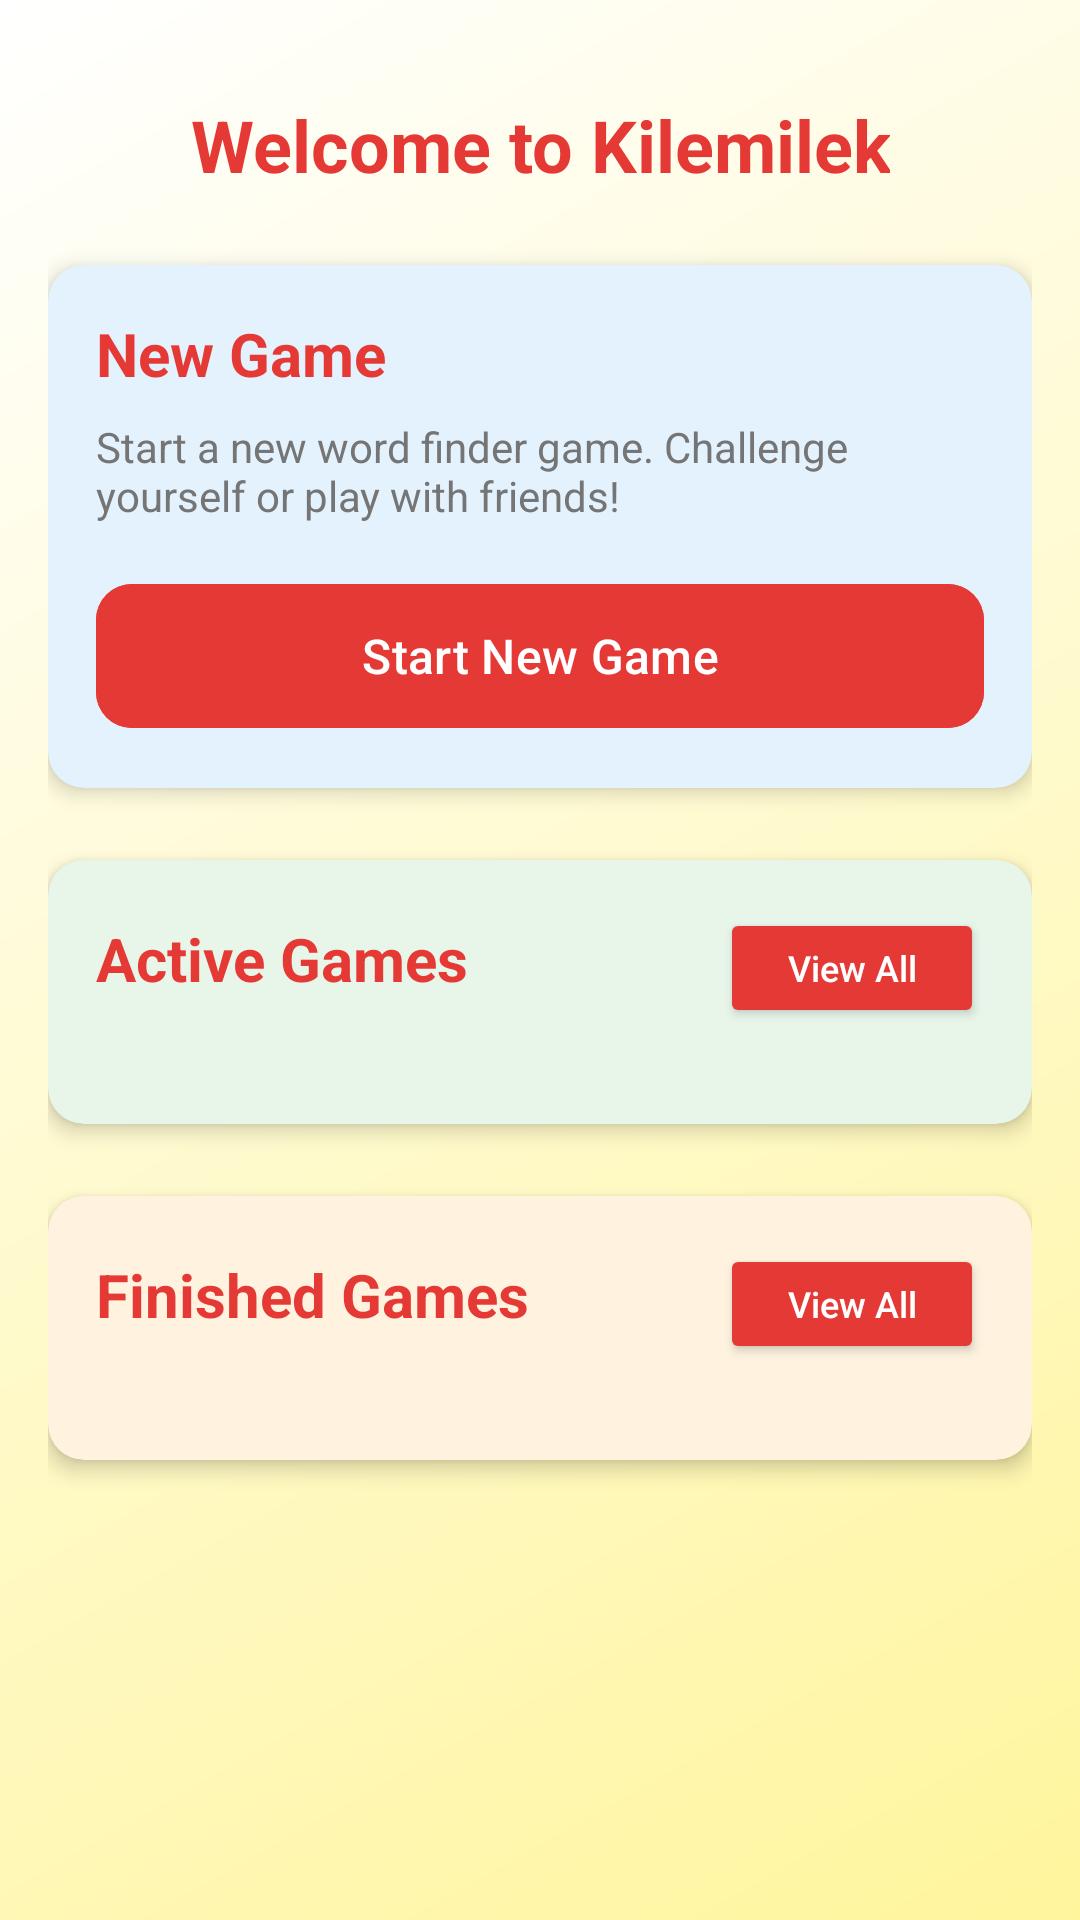

Write the Android layout XML for this screen, with the resource values it uses.
<!-- AndroidManifest.xml: application theme Theme.Kilemilek -->
<!-- res/layout/fragment_home.xml -->
<?xml version="1.0" encoding="utf-8"?>
<androidx.core.widget.NestedScrollView xmlns:android="http://schemas.android.com/apk/res/android"
    xmlns:app="http://schemas.android.com/apk/res-auto"
    xmlns:tools="http://schemas.android.com/tools"
    android:layout_width="match_parent"
    android:layout_height="match_parent"
    android:background="@drawable/auth_background"
    android:fillViewport="true"
    tools:context=".fragments.HomeFragment">

    <androidx.constraintlayout.widget.ConstraintLayout
        android:layout_width="match_parent"
        android:layout_height="wrap_content"
        android:padding="16dp">

        <TextView
            android:id="@+id/welcome_text"
            android:layout_width="wrap_content"
            android:layout_height="wrap_content"
            android:layout_marginTop="16dp"
            android:gravity="center"
            android:text="Welcome to Kilemilek"
            android:textColor="@color/primary"
            android:textSize="24sp"
            android:textStyle="bold"
            app:layout_constraintEnd_toEndOf="parent"
            app:layout_constraintStart_toStartOf="parent"
            app:layout_constraintTop_toTopOf="parent" />

        
        <androidx.cardview.widget.CardView
            android:id="@+id/new_game_card"
            android:layout_width="match_parent"
            android:layout_height="wrap_content"
            android:layout_marginTop="24dp"
            app:cardCornerRadius="12dp"
            app:cardElevation="4dp"
            app:cardBackgroundColor="@color/new_game_card_bg"
            app:layout_constraintEnd_toEndOf="parent"
            app:layout_constraintStart_toStartOf="parent"
            app:layout_constraintTop_toBottomOf="@id/welcome_text">

            <LinearLayout
                android:layout_width="match_parent"
                android:layout_height="wrap_content"
                android:orientation="vertical"
                android:padding="16dp">

                <TextView
                    android:layout_width="wrap_content"
                    android:layout_height="wrap_content"
                    android:text="New Game"
                    android:textColor="@color/primary"
                    android:textSize="20sp"
                    android:textStyle="bold" />

                <TextView
                    android:layout_width="match_parent"
                    android:layout_height="wrap_content"
                    android:layout_marginTop="8dp"
                    android:text="Start a new word finder game. Challenge yourself or play with friends!"
                    android:textColor="@color/text_secondary" />

                <com.google.android.material.button.MaterialButton
                    android:id="@+id/new_game_button"
                    android:layout_width="match_parent"
                    android:layout_height="56dp"
                    android:layout_marginTop="16dp"
                    android:backgroundTint="@color/primary"
                    android:text="Start New Game"
                    android:textAllCaps="false"
                    android:textSize="16sp"
                    app:cornerRadius="12dp" />
            </LinearLayout>
        </androidx.cardview.widget.CardView>

        
        <androidx.cardview.widget.CardView
            android:id="@+id/active_games_card"
            android:layout_width="match_parent"
            android:layout_height="wrap_content"
            android:layout_marginTop="24dp"
            app:cardCornerRadius="12dp"
            app:cardElevation="4dp"
            app:cardBackgroundColor="@color/active_games_card_bg"
            app:layout_constraintEnd_toEndOf="parent"
            app:layout_constraintStart_toStartOf="parent"
            app:layout_constraintTop_toBottomOf="@id/new_game_card">

            <LinearLayout
                android:layout_width="match_parent"
                android:layout_height="wrap_content"
                android:orientation="vertical"
                android:padding="16dp">

                <LinearLayout
                    android:layout_width="match_parent"
                    android:layout_height="wrap_content"
                    android:orientation="horizontal">

                    <TextView
                        android:layout_width="0dp"
                        android:layout_height="wrap_content"
                        android:layout_weight="1"
                        android:text="Active Games"
                        android:textColor="@color/primary"
                        android:textSize="20sp"
                        android:textStyle="bold" />

                    <Button
                        android:id="@+id/view_all_active_games_button"
                        android:layout_width="wrap_content"
                        android:layout_height="40dp"
                        android:text="View All"
                        android:textAllCaps="false"
                        android:backgroundTint="@color/primary"
                        android:textColor="@color/white"
                        android:textSize="12sp" />
                </LinearLayout>

                <androidx.recyclerview.widget.RecyclerView
                    android:id="@+id/active_games_recycler_view"
                    android:layout_width="match_parent"
                    android:layout_height="wrap_content"
                    android:layout_marginTop="16dp"
                    android:nestedScrollingEnabled="false"
                    tools:itemCount="2"
                    tools:listitem="@layout/item_game" />

                <TextView
                    android:id="@+id/empty_active_games_text"
                    android:layout_width="match_parent"
                    android:layout_height="wrap_content"
                    android:layout_marginTop="16dp"
                    android:gravity="center"
                    android:text="You don't have any active games.\nStart a new game to begin playing!"
                    android:textAlignment="center"
                    android:textColor="@color/text_secondary"
                    android:visibility="gone" />
            </LinearLayout>
        </androidx.cardview.widget.CardView>

        
        <androidx.cardview.widget.CardView
            android:id="@+id/finished_games_card"
            android:layout_width="match_parent"
            android:layout_height="wrap_content"
            android:layout_marginTop="24dp"
            app:cardCornerRadius="12dp"
            app:cardElevation="4dp"
            app:cardBackgroundColor="@color/finished_games_card_bg"
            app:layout_constraintEnd_toEndOf="parent"
            app:layout_constraintStart_toStartOf="parent"
            app:layout_constraintTop_toBottomOf="@id/active_games_card">

            <LinearLayout
                android:layout_width="match_parent"
                android:layout_height="wrap_content"
                android:orientation="vertical"
                android:padding="16dp">

                <LinearLayout
                    android:layout_width="match_parent"
                    android:layout_height="wrap_content"
                    android:orientation="horizontal">

                    <TextView
                        android:layout_width="0dp"
                        android:layout_height="wrap_content"
                        android:layout_weight="1"
                        android:text="Finished Games"
                        android:textColor="@color/primary"
                        android:textSize="20sp"
                        android:textStyle="bold" />

                    <Button
                        android:id="@+id/view_all_finished_games_button"
                        android:layout_width="wrap_content"
                        android:layout_height="40dp"
                        android:text="View All"
                        android:textAllCaps="false"
                        android:backgroundTint="@color/primary"
                        android:textColor="@color/white"
                        android:textSize="12sp" />
                </LinearLayout>

                <androidx.recyclerview.widget.RecyclerView
                    android:id="@+id/finished_games_recycler_view"
                    android:layout_width="match_parent"
                    android:layout_height="wrap_content"
                    android:layout_marginTop="16dp"
                    android:nestedScrollingEnabled="false"
                    tools:itemCount="2"
                    tools:listitem="@layout/item_game" />

                <TextView
                    android:id="@+id/empty_finished_games_text"
                    android:layout_width="match_parent"
                    android:layout_height="wrap_content"
                    android:layout_marginTop="16dp"
                    android:gravity="center"
                    android:text="You haven't completed any games yet."
                    android:textAlignment="center"
                    android:textColor="@color/text_secondary"
                    android:visibility="gone" />
            </LinearLayout>
        </androidx.cardview.widget.CardView>

    </androidx.constraintlayout.widget.ConstraintLayout>
</androidx.core.widget.NestedScrollView>
<!-- res/layout/item_game.xml (included above) -->
<?xml version="1.0" encoding="utf-8"?>
<androidx.cardview.widget.CardView xmlns:android="http://schemas.android.com/apk/res/android"
    xmlns:app="http://schemas.android.com/apk/res-auto"
    android:layout_width="match_parent"
    android:layout_height="wrap_content"
    android:layout_marginBottom="12dp"
    app:cardCornerRadius="8dp"
    app:cardElevation="2dp">

    <LinearLayout
        android:layout_width="match_parent"
        android:layout_height="wrap_content"
        android:orientation="vertical"
        android:padding="12dp">

        <LinearLayout
            android:layout_width="match_parent"
            android:layout_height="wrap_content"
            android:orientation="horizontal">

            <ImageView
                android:id="@+id/game_icon"
                android:layout_width="40dp"
                android:layout_height="40dp"
                android:src="@drawable/ic_game" />

            <LinearLayout
                android:layout_width="0dp"
                android:layout_height="wrap_content"
                android:layout_marginStart="12dp"
                android:layout_weight="1"
                android:orientation="vertical">

                <TextView
                    android:id="@+id/game_name"
                    android:layout_width="wrap_content"
                    android:layout_height="wrap_content"
                    android:text="Game Name"
                    android:textColor="@color/text_primary"
                    android:textSize="16sp"
                    android:textStyle="bold" />

                <TextView
                    android:id="@+id/last_played_text"
                    android:layout_width="wrap_content"
                    android:layout_height="wrap_content"
                    android:text="Last played: Apr 2, 2025"
                    android:textColor="@color/text_secondary"
                    android:textSize="12sp" />
            </LinearLayout>
        </LinearLayout>

        <TextView
            android:id="@+id/game_details"
            android:layout_width="match_parent"
            android:layout_height="wrap_content"
            android:layout_marginTop="8dp"
            android:text="Playing with: Friend"
            android:textColor="@color/text_primary"
            android:textSize="14sp" />

        <Button
            android:id="@+id/game_action_button"
            android:layout_width="match_parent"
            android:layout_height="40dp"
            android:layout_marginTop="8dp"
            android:backgroundTint="@color/primary"
            android:text="Continue"
            android:textAllCaps="false"
            android:textColor="@color/white"
            android:textSize="14sp" />
    </LinearLayout>
</androidx.cardview.widget.CardView>
<!-- resources referenced by this layout -->
<resources>
  <color name="active_games_card_bg">#E8F5E9</color>
  <color name="finished_games_card_bg">#FFF3E0
      </color>
  <color name="new_game_card_bg">#E3F2FD</color>
  <color name="primary">#E53935</color>
  <color name="text_primary">#212121</color>
  <color name="text_secondary">#757575</color>
  <color name="white">#FFFFFF</color>
  <!-- drawable auth_background (drawable) -->
  <?xml version="1.0" encoding="utf-8"?>
  <shape xmlns:android="http://schemas.android.com/apk/res/android">
      <gradient
          android:angle="135"
          android:endColor="@color/white"
          android:startColor="@color/highlight" />
  </shape>
  <!-- drawable ic_game (drawable) -->
  <vector xmlns:android="http://schemas.android.com/apk/res/android"
      android:width="24dp"
      android:height="24dp"
      android:tint="?attr/colorControlNormal"
      android:viewportWidth="24"
      android:viewportHeight="24">
      <path
          android:fillColor="@android:color/white"
          android:pathData="M19,3L5,3c-1.1,0 -2,0.9 -2,2v14c0,1.1 0.9,2 2,2h14c1.1,0 2,-0.9 2,-2L21,5c0,-1.1 -0.9,-2 -2,-2zM7.5,18c-0.83,0 -1.5,-0.67 -1.5,-1.5S6.67,15 7.5,15s1.5,0.67 1.5,1.5S8.33,18 7.5,18zM7.5,9c-0.83,0 -1.5,-0.67 -1.5,-1.5S6.67,6 7.5,6 9,6.67 9,7.5 8.33,9 7.5,9zM12,13.5c-0.83,0 -1.5,-0.67 -1.5,-1.5s0.67,-1.5 1.5,-1.5 1.5,0.67 1.5,1.5 -0.67,1.5 -1.5,1.5zM16.5,18c-0.83,0 -1.5,-0.67 -1.5,-1.5s0.67,-1.5 1.5,-1.5 1.5,0.67 1.5,1.5 -0.67,1.5 -1.5,1.5zM16.5,9c-0.83,0 -1.5,-0.67 -1.5,-1.5S15.67,6 16.5,6s1.5,0.67 1.5,1.5S17.33,9 16.5,9z" />
  </vector>
  <style name="Theme.Kilemilek" parent="Base.Theme.Kilemilek" />
  <color name="highlight">#FFF59D</color>
  <style name="Base.Theme.Kilemilek" parent="Theme.Material3.DayNight.NoActionBar">
          
          <item name="colorPrimary">@color/primary</item>
          <item name="colorPrimaryDark">@color/primary_dark</item>
          <item name="colorPrimaryVariant">@color/primary_light</item>
  
          
          <item name="colorSecondary">@color/accent</item>
          <item name="colorSecondaryVariant">@color/accent_dark</item>
  
          
          <item name="android:statusBarColor">@color/primary_dark</item>
  
          
          <item name="android:textColorPrimary">@color/text_primary</item>
          <item name="android:textColorSecondary">@color/text_secondary</item>
  
          
          <item name="android:colorBackground">@color/background</item>
  
      </style>
  <color name="primary_dark">#C62828</color>
  <color name="primary_light">#FFCDD2</color>
  <color name="accent">#FF9800</color>
  <color name="accent_dark">#F57C00</color>
  <color name="background">#FFFAF0</color>
</resources>
